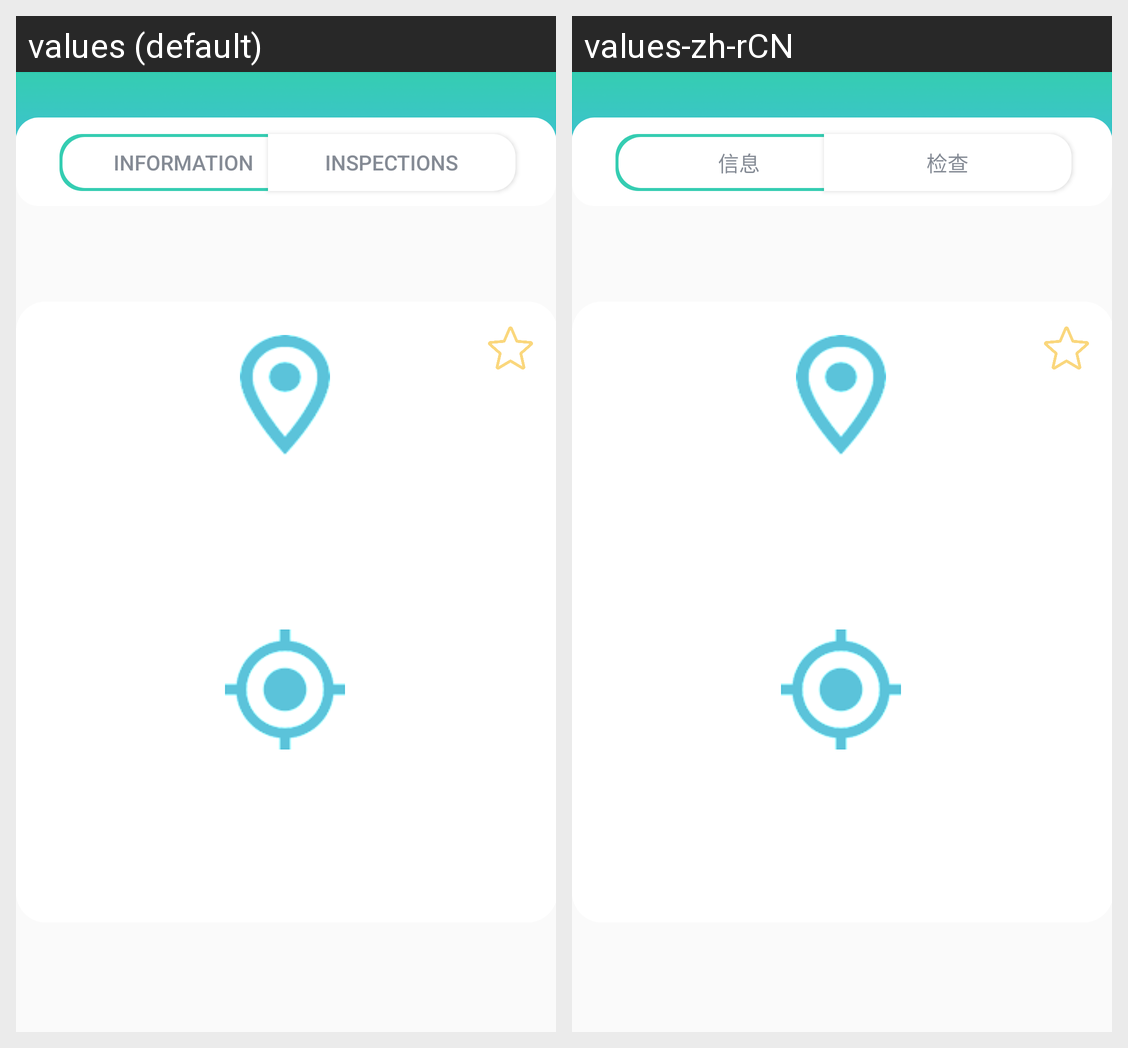

Locale-by-locale string values for the Android screen shown in this grid:
Android screen res/layout/activity_restaurant_info.xml rendered under 2 locales, left to right: values (default), values-zh-rCN. Device: Nexus 5 (rendered at 1080×1920; each locale shown at half size, 540×960, under a caption strip naming it); theme AppThemeCustom.
Strings drawn on this screen, with the default value and each locale's value (text and hints the layout hard-codes, and strings that could not be matched under every locale, appear in the picture but are not listed):

str_info_inspections
  values: INSPECTIONS
  values-zh-rCN: 检查

str_info_information
  values: Information
  values-zh-rCN: 信息
